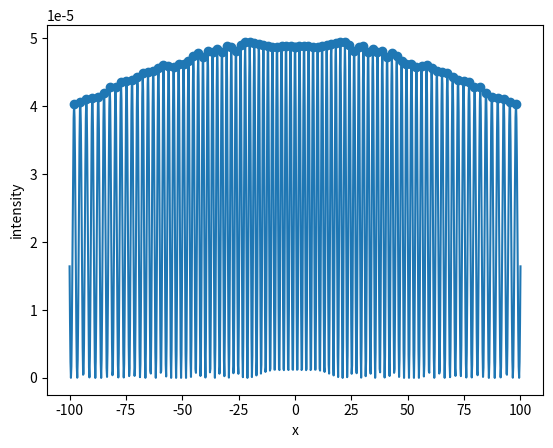

This figure's Python source:
import numpy as np
import matplotlib.pyplot as plt
import statistics

#wavelength
wavelength = 0.0005 # mm = 5000 Ångström, approx wavelength för green laser pointer
k = 2*np.pi/wavelength

# geometry parameters
d = 0.05 # separation between slits
D = 200 # distance to detector screen
W = 200 # width of detector screen
points = 1000 # number of pixels of detector screen

# source positions
x1 = d/2
x2 = -d/2

# compute time averaged intensity on a detector screen
screen = np.empty(points)
intensity = np.empty(points)
for i in range(points):
    x = W*(i/(points-1)-0.5)
    screen[i] = x
    r = np.sqrt(D**2 + x**2)
    r1 = np.sqrt(D**2 + (x-x1)**2)
    r2 = np.sqrt(D**2 + (x-x2)**2)
    intensity[i] = (1 + np.cos(k*(r1-r2)))/r**2

maxintensity = 0
findingMax = True
doneSearching = False
maxPositions = np.zeros([100,2])
k = 0
dx = []

for i in range(len(intensity)):
    if i == 999: break
    if i >= 2 and (intensity[i] >= intensity[i-1] and intensity[i] >= intensity[i+1]):
        maxPositions[k] = [W*(i/(points-1)-0.5), intensity[i]]
        k += 1

for i in range(k):
    if i == k-1: break
    dx.append(maxPositions[i+1,0] - maxPositions[i,0])

print("dx =", statistics.median(dx))

plt.scatter(maxPositions[:k,0], maxPositions[:k,1])
plt.plot(screen,intensity)
plt.xlabel('x')
plt.ylabel('intensity')
plt.show()